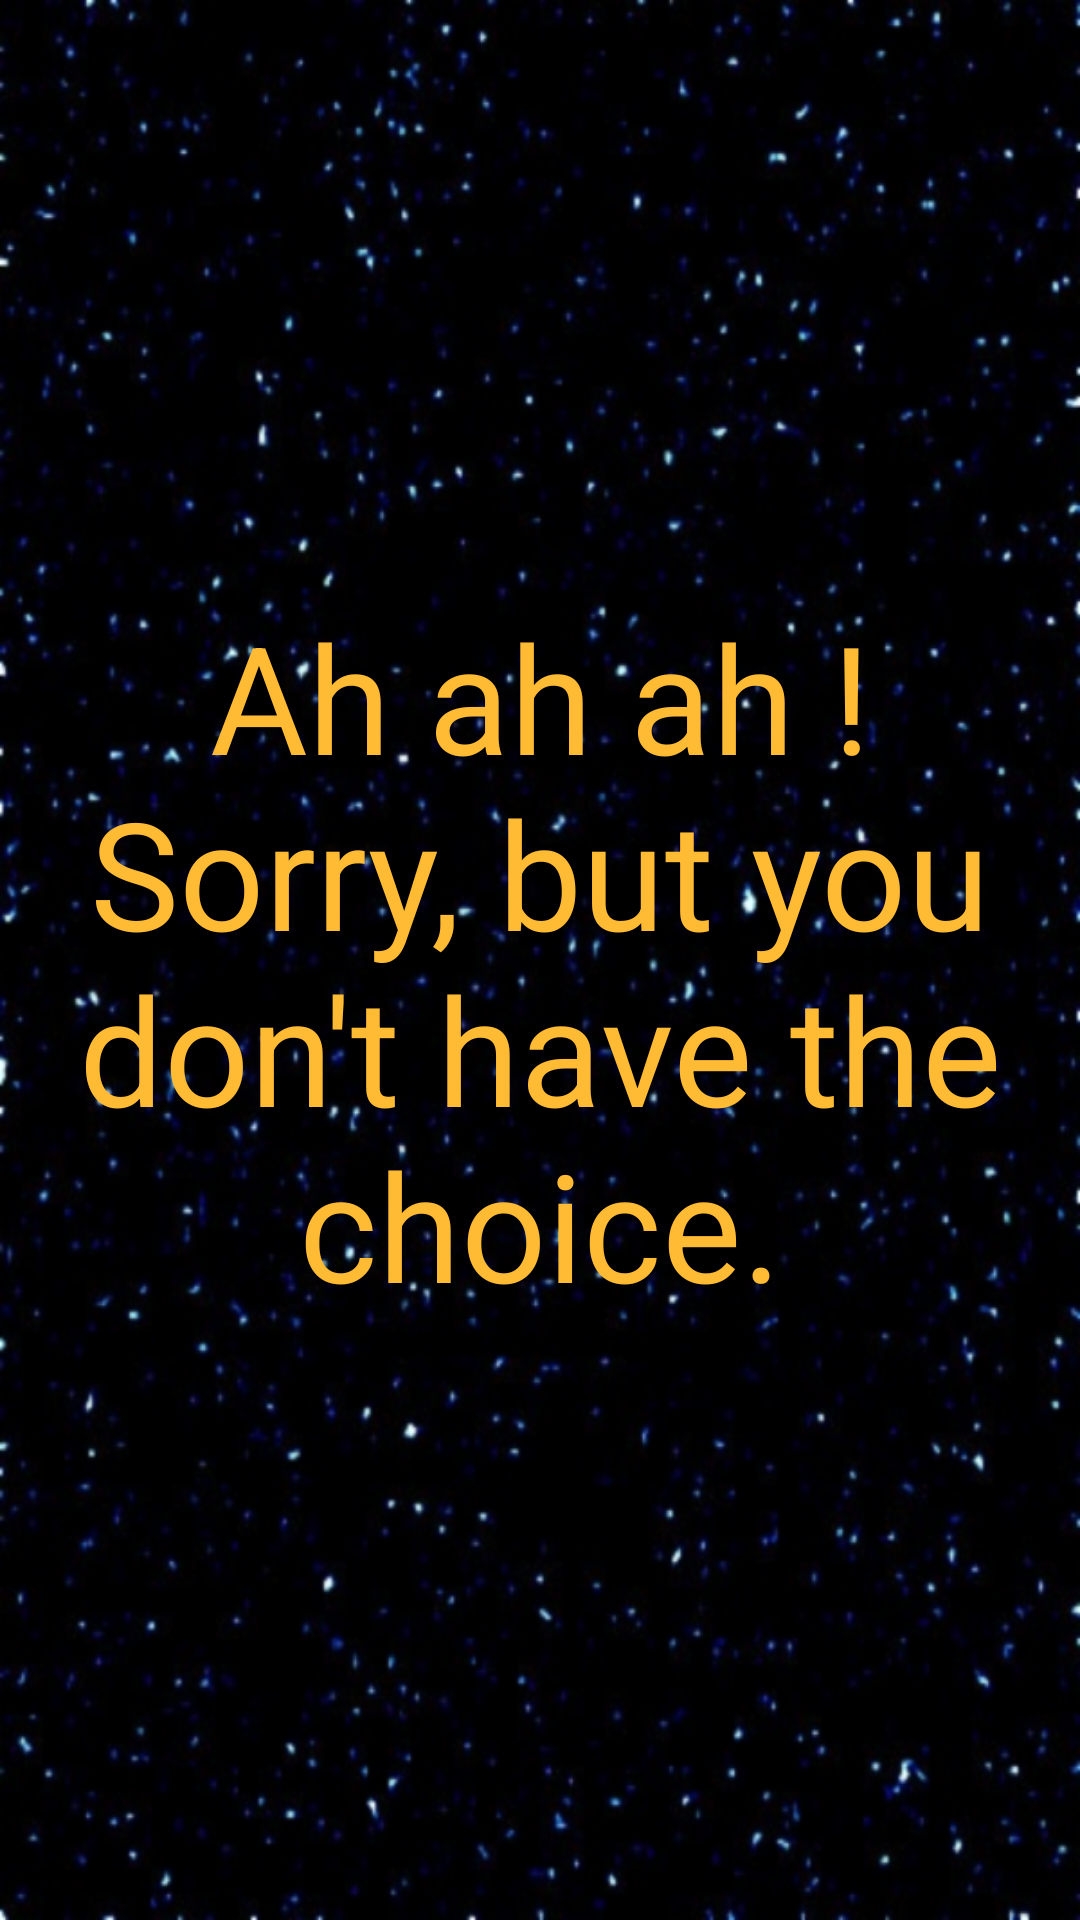

The Android layout XML behind this screen, and the referenced resources:
<!-- AndroidManifest.xml: application theme AppTheme -->
<!-- res/layout/activity_no.xml -->
<?xml version="1.0" encoding="utf-8"?>
<android.support.constraint.ConstraintLayout xmlns:android="http://schemas.android.com/apk/res/android"
    xmlns:app="http://schemas.android.com/apk/res-auto"
    xmlns:tools="http://schemas.android.com/tools"
    android:layout_width="match_parent"
    android:layout_height="match_parent"
    android:background="@drawable/etoile"
    tools:context=".ActivityNo">

    <TextView
        android:id="@+id/no_choice_text"
        android:layout_width="359dp"
        android:layout_height="540dp"
        android:layout_marginBottom="8dp"
        android:layout_marginEnd="8dp"
        android:layout_marginLeft="8dp"
        android:layout_marginRight="8dp"
        android:layout_marginStart="8dp"
        android:layout_marginTop="8dp"
        android:gravity="center_vertical"
        android:text="@string/no_page_choice"
        android:textAlignment="center"
        android:textColor="@android:color/holo_orange_light"
        android:textSize="50sp"
        app:layout_constraintBottom_toBottomOf="parent"
        app:layout_constraintEnd_toEndOf="parent"
        app:layout_constraintStart_toStartOf="parent"
        app:layout_constraintTop_toTopOf="parent" />

</android.support.constraint.ConstraintLayout>
<!-- resources referenced by this layout -->
<resources>
  <!-- drawable etoile: png bitmap (drawable-hdpi, 145096 bytes) -->
  <string name="no_page_choice">Ah ah ah !\nSorry, but you don\'t have the choice.</string>
  <style name="AppTheme" parent="Theme.AppCompat.Light.NoActionBar">
          
          <item name="colorPrimary">@android:color/holo_orange_light</item>
          <item name="colorPrimaryDark">#000</item>
          <item name="colorAccent">@android:color/holo_orange_light</item>
      </style>
</resources>
